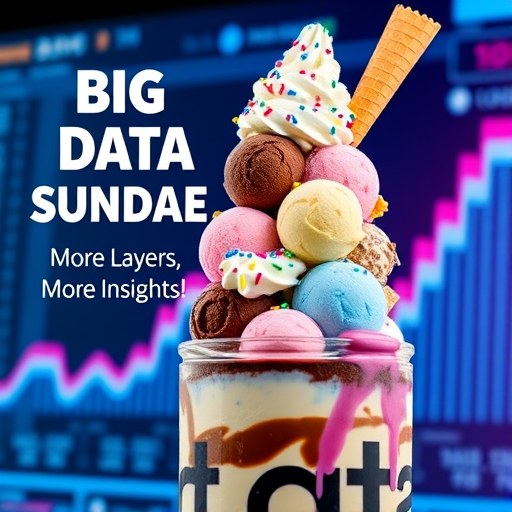
Generation parameters embedded in this image by ComfyUI (PNG 'prompt' text chunk: the API-format workflow graph, JSON):
{"5":{"inputs":{"width":512,"height":512,"batch_size":1},"class_type":"EmptyLatentImage","_meta":{"title":"Empty Latent Image"}},"6":{"inputs":{"text":"A fun and over-the-top advertisement for 'Big Data Sundae,' an extravagant ice cream sundae inspired by data science. The sundae is stacked high with multiple scoops in vibrant colors, representing different data types—chocolate for structured data, vanilla for unstructured data, and a swirl of colorful toppings symbolizing insights. A waffle cone sticks out like a data chart arrow, and binary code sprinkles add a nerdy touch. The tagline reads: 'More Layers, More Insights!' The background has a futuristic data dashboard glow, blending tech with a delicious dessert vibe.","clip":["11",0]},"class_type":"CLIPTextEncode","_meta":{"title":"CLIP Text Encode (Prompt)"}},"8":{"inputs":{"samples":["13",0],"vae":["10",0]},"class_type":"VAEDecode","_meta":{"title":"VAE Decode"}},"9":{"inputs":{"filename_prefix":"ComfyUI","images":["8",0]},"class_type":"SaveImage","_meta":{"title":"Save Image"}},"10":{"inputs":{"vae_name":"FLUX_Vae.safetensors"},"class_type":"VAELoader","_meta":{"title":"Load VAE"}},"11":{"inputs":{"clip_name1":"t5xxl_fp8_e4m3fn.safetensors","clip_name2":"clip_l.safetensors","type":"flux","device":"default"},"class_type":"DualCLIPLoader","_meta":{"title":"DualCLIPLoader"}},"13":{"inputs":{"noise":["25",0],"guider":["22",0],"sampler":["16",0],"sigmas":["17",0],"latent_image":["5",0]},"class_type":"SamplerCustomAdvanced","_meta":{"title":"SamplerCustomAdvanced"}},"16":{"inputs":{"sampler_name":"euler"},"class_type":"KSamplerSelect","_meta":{"title":"KSamplerSelect"}},"17":{"inputs":{"scheduler":"simple","steps":6,"denoise":1.0,"model":["28",0]},"class_type":"BasicScheduler","_meta":{"title":"BasicScheduler"}},"22":{"inputs":{"model":["28",0],"conditioning":["6",0]},"class_type":"BasicGuider","_meta":{"title":"BasicGuider"}},"25":{"inputs":{"noise_seed":162315070060368},"class_type":"RandomNoise","_meta":{"title":"RandomNoise"}},"28":{"inputs":{"unet_name":"flux1-schnell-Q4_0.gguf"},"class_type":"UnetLoaderGGUF","_meta":{"title":"Unet Loader (GGUF)"}}}